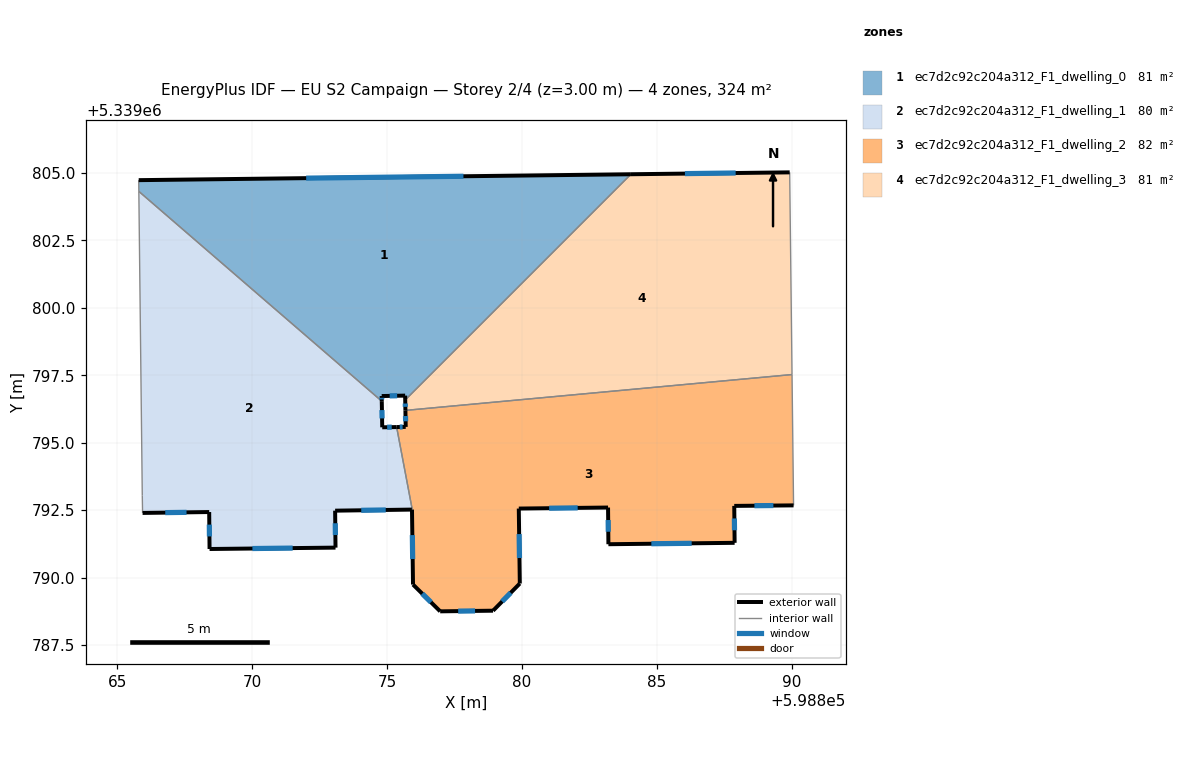
=== STOREY PLAN SPEC (per zone: floor XY polygon, exterior-wall plan segments, windows/doors) ===
zone 1: ec7d2c92c204a312_F1_dwelling_0  (80.9 m²)
  floor: (598884.04, 5339804.95) (598875.67, 5339796.59) (598875.67, 5339796.75) (598874.80, 5339796.73) (598874.80, 5339796.54) (598865.80, 5339804.32) (598865.79, 5339804.73)
  exterior wall: (598875.67, 5339796.75) – (598875.67, 5339796.59)  [0.2 m]
  exterior wall: (598874.80, 5339796.73) – (598875.67, 5339796.75)  [0.9 m]
    window: (598875.10, 5339796.74) – (598875.37, 5339796.74)  [0.3 m²]
  exterior wall: (598874.80, 5339796.54) – (598874.80, 5339796.73)  [0.2 m]
    window: (598874.80, 5339796.60) – (598874.80, 5339796.67)  [0.1 m²]
  exterior wall: (598884.04, 5339804.95) – (598865.79, 5339804.73)  [18.2 m]
    window: (598877.83, 5339804.88) – (598872.00, 5339804.81)  [5.6 m²]
  interior walls: 3
zone 2: ec7d2c92c204a312_F1_dwelling_1  (80.0 m²)
  floor: (598874.80, 5339796.54) (598874.82, 5339795.57) (598875.35, 5339795.58) (598875.93, 5339792.52) (598875.92, 5339792.52) (598873.07, 5339792.48) (598873.09, 5339791.11) (598868.42, 5339791.06) (598868.41, 5339792.43) (598865.94, 5339792.40) (598865.93, 5339793.04) (598865.80, 5339804.32)
  exterior wall: (598873.07, 5339792.48) – (598875.92, 5339792.52)  [2.8 m]
    window: (598874.04, 5339792.50) – (598874.95, 5339792.51)  [0.9 m²]
  exterior wall: (598873.09, 5339791.11) – (598873.07, 5339792.48)  [1.4 m]
    window: (598873.08, 5339791.58) – (598873.08, 5339792.02)  [0.4 m²]
  exterior wall: (598868.42, 5339791.06) – (598873.09, 5339791.11)  [4.7 m]
    window: (598870.01, 5339791.08) – (598871.50, 5339791.09)  [1.4 m²]
  exterior wall: (598868.41, 5339792.43) – (598868.42, 5339791.06)  [1.4 m]
    window: (598868.41, 5339791.96) – (598868.42, 5339791.53)  [0.4 m²]
  exterior wall: (598865.94, 5339792.40) – (598868.41, 5339792.43)  [2.5 m]
    window: (598866.78, 5339792.41) – (598867.57, 5339792.42)  [0.8 m²]
  exterior wall: (598874.82, 5339795.57) – (598874.80, 5339796.54)  [1.0 m]
    window: (598874.82, 5339795.90) – (598874.81, 5339796.21)  [0.3 m²]
  exterior wall: (598875.35, 5339795.58) – (598874.82, 5339795.57)  [0.5 m]
    window: (598875.17, 5339795.58) – (598875.00, 5339795.58)  [0.2 m²]
  interior walls: 5
zone 3: ec7d2c92c204a312_F1_dwelling_2  (81.7 m²)
  floor: (598890.01, 5339797.53) (598890.07, 5339792.68) (598887.87, 5339792.66) (598887.88, 5339791.29) (598883.20, 5339791.24) (598883.19, 5339792.60) (598879.88, 5339792.56) (598879.92, 5339789.78) (598878.93, 5339788.77) (598876.97, 5339788.75) (598875.96, 5339789.74) (598875.92, 5339792.52) (598875.93, 5339792.52) (598875.35, 5339795.58) (598875.69, 5339795.59) (598875.68, 5339796.20)
  exterior wall: (598875.69, 5339795.59) – (598875.35, 5339795.58)  [0.3 m]
    window: (598875.58, 5339795.58) – (598875.47, 5339795.58)  [0.1 m²]
  exterior wall: (598875.68, 5339796.20) – (598875.69, 5339795.59)  [0.6 m]
    window: (598875.68, 5339795.99) – (598875.69, 5339795.80)  [0.2 m²]
  exterior wall: (598887.87, 5339792.66) – (598890.07, 5339792.68)  [2.2 m]
    window: (598888.62, 5339792.67) – (598889.32, 5339792.67)  [0.7 m²]
  exterior wall: (598887.88, 5339791.29) – (598887.87, 5339792.66)  [1.4 m]
    window: (598887.88, 5339791.76) – (598887.87, 5339792.19)  [0.4 m²]
  exterior wall: (598883.20, 5339791.24) – (598887.88, 5339791.29)  [4.7 m]
    window: (598884.80, 5339791.26) – (598886.29, 5339791.27)  [1.4 m²]
  exterior wall: (598883.19, 5339792.60) – (598883.20, 5339791.24)  [1.4 m]
    window: (598883.20, 5339792.14) – (598883.20, 5339791.70)  [0.4 m²]
  exterior wall: (598879.88, 5339792.56) – (598883.19, 5339792.60)  [3.3 m]
    window: (598881.01, 5339792.57) – (598882.07, 5339792.59)  [1.0 m²]
  exterior wall: (598879.92, 5339789.78) – (598879.88, 5339792.56)  [2.8 m]
    window: (598879.91, 5339790.73) – (598879.90, 5339791.61)  [0.9 m²]
  exterior wall: (598878.93, 5339788.77) – (598879.92, 5339789.78)  [1.4 m]
    window: (598879.27, 5339789.12) – (598879.58, 5339789.44)  [0.4 m²]
  exterior wall: (598876.97, 5339788.75) – (598878.93, 5339788.77)  [2.0 m]
    window: (598877.64, 5339788.76) – (598878.26, 5339788.77)  [0.6 m²]
  exterior wall: (598875.96, 5339789.74) – (598876.97, 5339788.75)  [1.4 m]
    window: (598876.30, 5339789.41) – (598876.63, 5339789.09)  [0.4 m²]
  exterior wall: (598875.92, 5339792.52) – (598875.96, 5339789.74)  [2.8 m]
    window: (598875.94, 5339791.58) – (598875.95, 5339790.69)  [0.9 m²]
  interior walls: 4
zone 4: ec7d2c92c204a312_F1_dwelling_3  (80.9 m²)
  floor: (598889.92, 5339805.02) (598890.01, 5339797.53) (598875.68, 5339796.20) (598875.67, 5339796.59) (598884.04, 5339804.95)
  exterior wall: (598875.67, 5339796.59) – (598875.68, 5339796.20)  [0.4 m]
    window: (598875.68, 5339796.45) – (598875.68, 5339796.33)  [0.1 m²]
  exterior wall: (598889.93, 5339805.02) – (598884.04, 5339804.95)  [5.9 m]
    window: (598887.92, 5339805.00) – (598886.04, 5339804.98)  [1.8 m²]
  interior walls: 3

=== DERIVED (storey summary) ===
Building: EU S2 Campaign
Storey: 2 of 4  (floor level z = 3.00 m)
Storey gross floor area: 323.5 m²
Zones on this storey: 4
  - ec7d2c92c204a312_F1_dwelling_0: floor 80.9 m²; exterior wall 19.5 m (58.4 m²); 3 window(s) 5.9 m²; WWR 10.1%
  - ec7d2c92c204a312_F1_dwelling_1: floor 80.0 m²; exterior wall 14.2 m (42.7 m²); 7 window(s) 4.4 m²; WWR 10.2%
  - ec7d2c92c204a312_F1_dwelling_2: floor 81.7 m²; exterior wall 24.2 m (72.6 m²); 12 window(s) 7.4 m²; WWR 10.2%
  - ec7d2c92c204a312_F1_dwelling_3: floor 80.9 m²; exterior wall 6.3 m (18.8 m²); 2 window(s) 1.9 m²; WWR 10.2%
Zone adjacency (shared interzone walls):
  - ec7d2c92c204a312_F1_dwelling_0 ↔ ec7d2c92c204a312_F1_dwelling_1
  - ec7d2c92c204a312_F1_dwelling_0 ↔ ec7d2c92c204a312_F1_dwelling_3
  - ec7d2c92c204a312_F1_dwelling_1 ↔ ec7d2c92c204a312_F1_dwelling_2
  - ec7d2c92c204a312_F1_dwelling_2 ↔ ec7d2c92c204a312_F1_dwelling_3